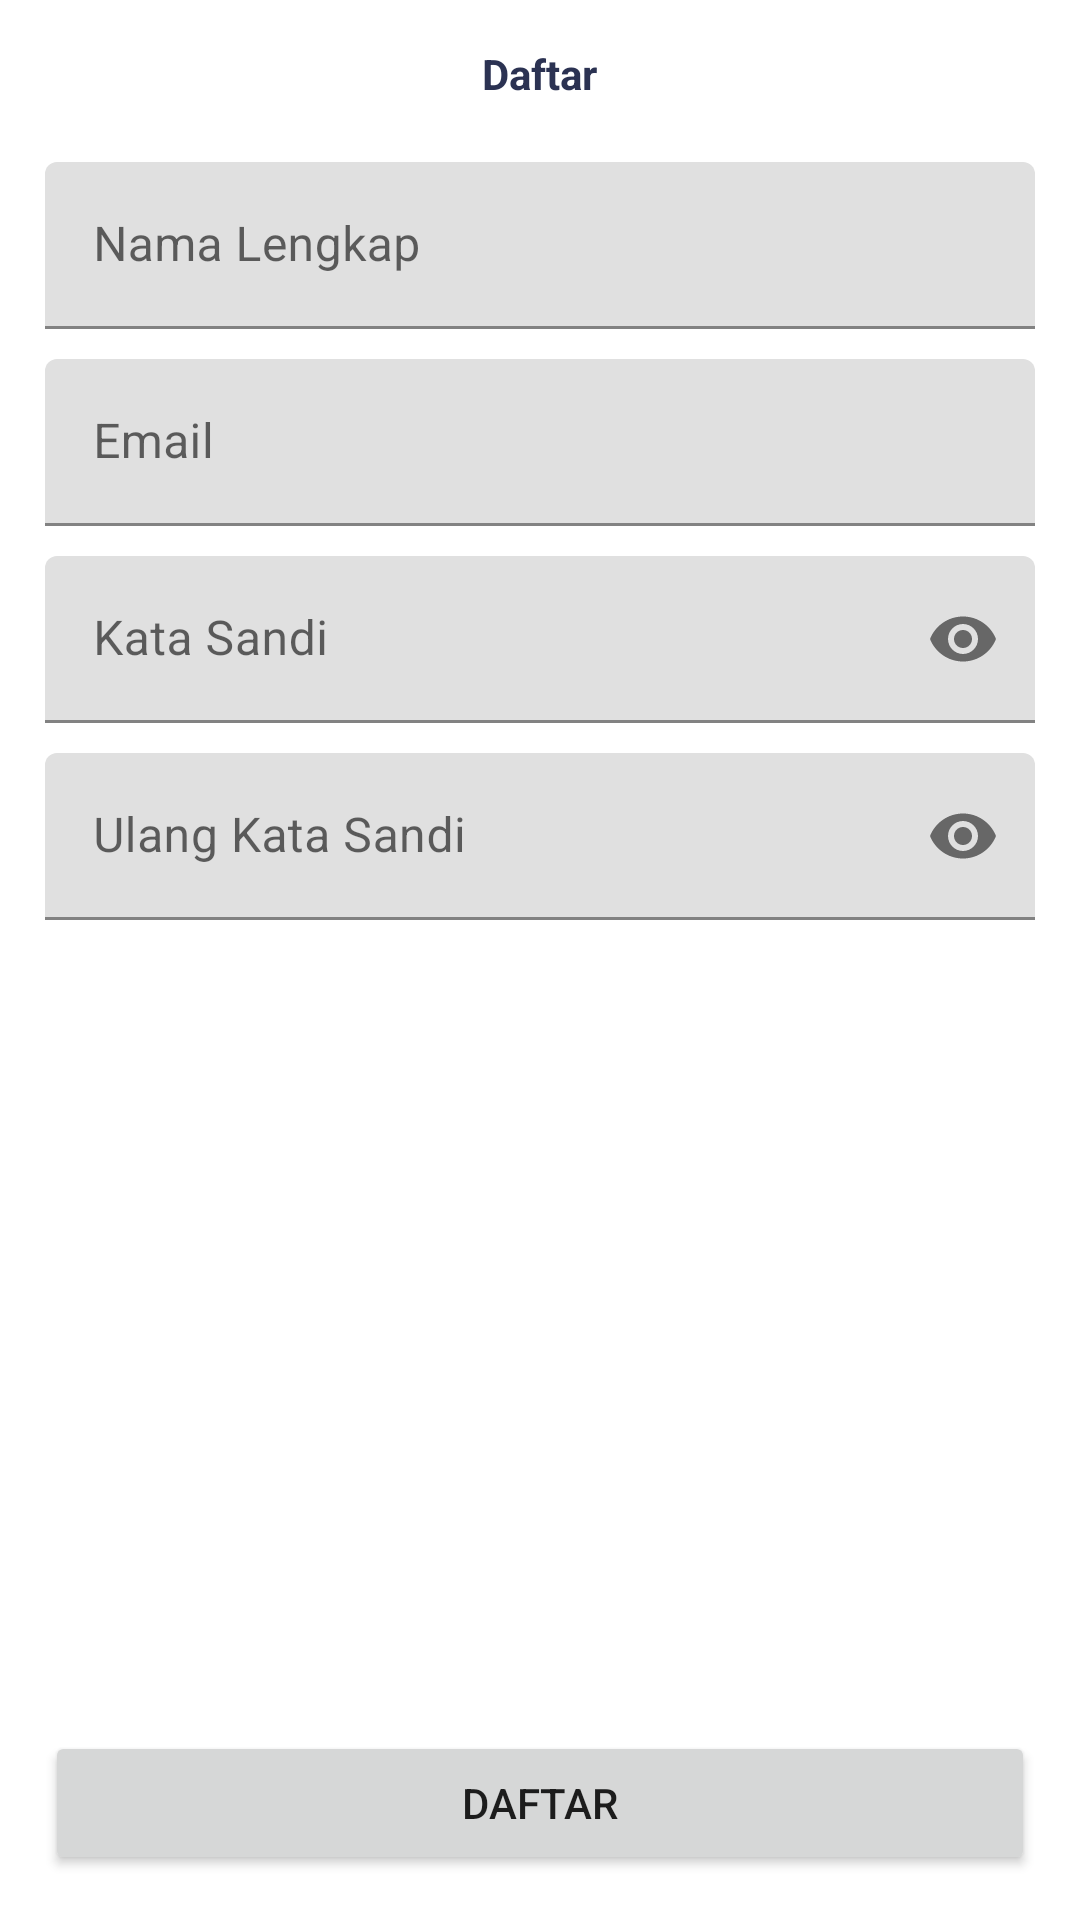

The Android layout XML behind this screen, and the referenced resources:
<!-- AndroidManifest.xml: application theme Theme.Temandonor -->
<!-- res/layout/activity_register.xml -->
<?xml version="1.0" encoding="utf-8"?>
<RelativeLayout xmlns:android="http://schemas.android.com/apk/res/android"
    xmlns:app="http://schemas.android.com/apk/res-auto"
    xmlns:tools="http://schemas.android.com/tools"
    android:layout_width="match_parent"
    android:layout_height="match_parent"
    android:padding="15dp"
    tools:context=".activity.RegisterActivity">

    <TextView
        android:id="@+id/tvTitle"
        android:layout_width="wrap_content"
        android:layout_height="wrap_content"
        android:layout_centerHorizontal="true"
        android:text="@string/register_title"
        android:textColor="@color/grey"
        android:textSize="@dimen/heading_1"
        android:textStyle="bold" />

    <Button
        android:id="@+id/btnRegister"
        android:layout_width="match_parent"
        android:layout_height="wrap_content"
        android:layout_alignParentBottom="true"
        android:text="@string/register" />

    <ScrollView
        android:id="@+id/svContent"
        android:layout_width="match_parent"
        android:layout_height="match_parent"
        android:layout_above="@id/btnRegister"
        android:layout_below="@id/tvTitle"
        android:layout_marginTop="15dp"
        android:layout_marginBottom="15dp">

        <LinearLayout
            android:layout_width="match_parent"
            android:layout_height="wrap_content"
            android:orientation="vertical">

            <com.google.android.material.textfield.TextInputLayout
                android:id="@+id/lytName"
                style="@style/LayoutText"
                android:layout_width="match_parent"
                android:layout_height="match_parent">

                <com.google.android.material.textfield.TextInputEditText
                    android:id="@+id/etName"
                    android:layout_width="match_parent"
                    android:layout_height="wrap_content"
                    android:hint="Nama Lengkap"
                    android:imeOptions="actionNext"
                    android:inputType="text" />
            </com.google.android.material.textfield.TextInputLayout>

            <com.google.android.material.textfield.TextInputLayout
                android:id="@+id/lytEmail"
                style="@style/LayoutText"
                android:layout_width="match_parent"
                android:layout_height="match_parent">

                <com.google.android.material.textfield.TextInputEditText
                    android:id="@+id/etEmail"
                    android:layout_width="match_parent"
                    android:layout_height="wrap_content"
                    android:hint="Email"
                    android:imeOptions="actionNext"
                    android:inputType="textEmailAddress" />
            </com.google.android.material.textfield.TextInputLayout>


            <com.google.android.material.textfield.TextInputLayout
                android:id="@+id/lytPassword"
                style="@style/LayoutText"
                android:layout_width="match_parent"
                android:layout_height="match_parent"
                app:passwordToggleEnabled="true">

                <com.google.android.material.textfield.TextInputEditText
                    android:id="@+id/etPassword"
                    android:layout_width="match_parent"
                    android:layout_height="wrap_content"
                    android:hint="Kata Sandi"
                    android:imeOptions="actionNext"
                    android:inputType="textPassword" />
            </com.google.android.material.textfield.TextInputLayout>

            <com.google.android.material.textfield.TextInputLayout
                android:id="@+id/lytConfirmPassword"
                style="@style/LayoutText"
                android:layout_width="match_parent"
                android:layout_height="match_parent"
                app:passwordToggleEnabled="true">

                <com.google.android.material.textfield.TextInputEditText
                    android:id="@+id/etConfirmPassword"
                    android:layout_width="match_parent"
                    android:layout_height="wrap_content"
                    android:hint="Ulang Kata Sandi"
                    android:imeOptions="actionDone"
                    android:inputType="textPassword" />
            </com.google.android.material.textfield.TextInputLayout>


        </LinearLayout>
    </ScrollView>
</RelativeLayout>
<!-- resources referenced by this layout -->
<resources>
  <color name="grey">#2B3252</color>
  <string name="register">Daftar</string>
  <string name="register_title">Daftar</string>
  <style name="LayoutText">
          <item name="background">@color/white</item>
          <item name="android:layout_marginTop">5dp</item>
          <item name="android:layout_marginBottom">5dp</item>
      </style>
  <style name="Theme.Temandonor" parent="Theme.MaterialComponents.DayNight.DarkActionBar">
          
          <item name="colorPrimary">@color/red_apple</item>
          <item name="colorPrimaryVariant">@color/pink_paradise</item>
          <item name="colorOnPrimary">@color/white</item>
          
          <item name="colorSecondary">@color/pink_amaranth</item>
          <item name="colorSecondaryVariant">@color/red_apple</item>
          <item name="colorOnSecondary">@color/black</item>
          
          <item name="android:statusBarColor" tools:targetApi="l">?attr/colorPrimaryVariant</item>
          
          <item name="windowActionBar">false</item>
          <item name="windowNoTitle">true</item>
          <item name="android:forceDarkAllowed" tools:targetApi="q">false</item>
      </style>
  <color name="white">#FFFFFFFF</color>
  <color name="red_apple">#E3002C</color>
  <color name="pink_paradise">#EA4469</color>
  <color name="pink_amaranth">#E82D58</color>
  <color name="black">#FF000000</color>
</resources>
